Photos from the image-classification dataset "Images" in the GitHub repository Gabe-flomo/Filtr. Its 2 classes are: kick drum, snare drum.

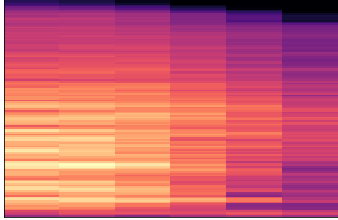
Label: snare drum

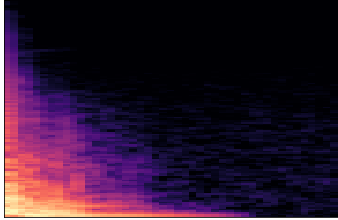
Label: kick drum

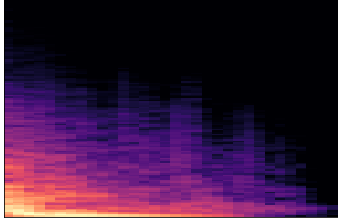
Label: kick drum

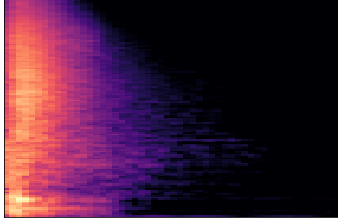
Label: snare drum

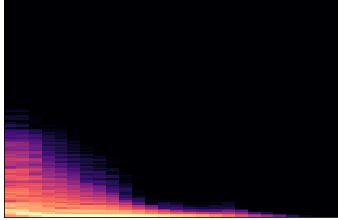
Label: kick drum

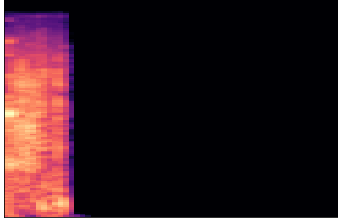
Label: snare drum
